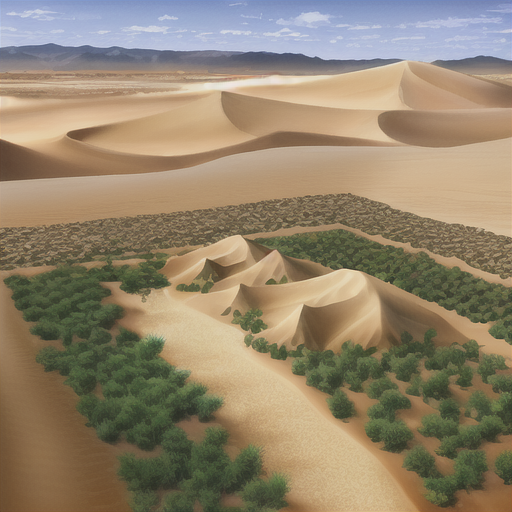
Generation parameters embedded in this image by AUTOMATIC1111 Stable Diffusion web UI or a fork of it (Forge, ...) (PNG 'parameters' text chunk):
desert,oasis, farmland,afforestation,sand,one_lake,artificial_plant_tree
Steps: 20, Sampler: DPM++ 2M, CFG scale: 7, Seed: 880815311, Size: 512x512, Model hash: fbcf965a62, Model: anything-v4.5